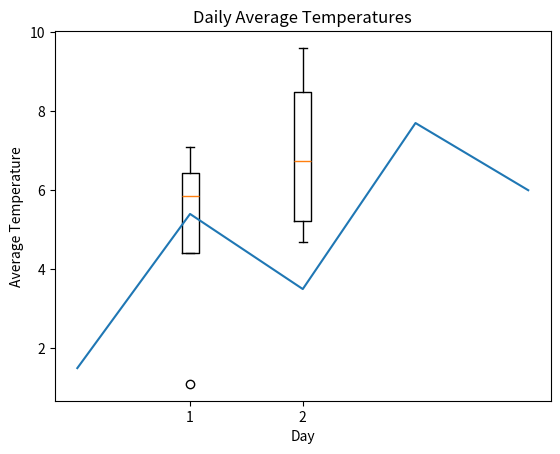

This chart was generated by the following Python code:
"""
Handles the creation of the box and line plots.
"""
import matplotlib.pyplot as plt
import numpy as np

class PlotOperations():
    """Class for receiving weather data"""

    def initialize(self):
        """Initialize the class instance"""

    def box_plot(self, weather_data):
        """
        Takes in a dictionary of lists containing average temps for each month over a range of years and plots them on a box plot.
        """
        data = []
        for month in weather_data:
            data.append(weather_data[month])
        
        plt.boxplot(data)
        plt.show()

    def line_plot(self, weather_data):
        """
        Takes in a dictionary of daily average temperatures for a month and plots them on a line plot.
        """
        data = []
        dates = []
        for day in weather_data:
            dates.append(day)
            data.append(weather_data[day])
        plt.plot(dates, data)
        plt.title('Daily Average Temperatures')
        plt.ylabel('Average Temperature')
        plt.xlabel('Day')
        plt.show()

# Test Data
box_data = {1: [1.1, 5.5, 6.2, 7.1], 2: [8.1, 5.4, 9.6, 4.7]}
line_data = {"2020-04-01": 1.5, "2020-04-02": 5.4, "2020-04-03": 3.5, "2020-04-04": 7.7, "2020-04-05": 6.0}

box = PlotOperations()
line = PlotOperations()

box.box_plot(box_data)
line.line_plot(line_data)
